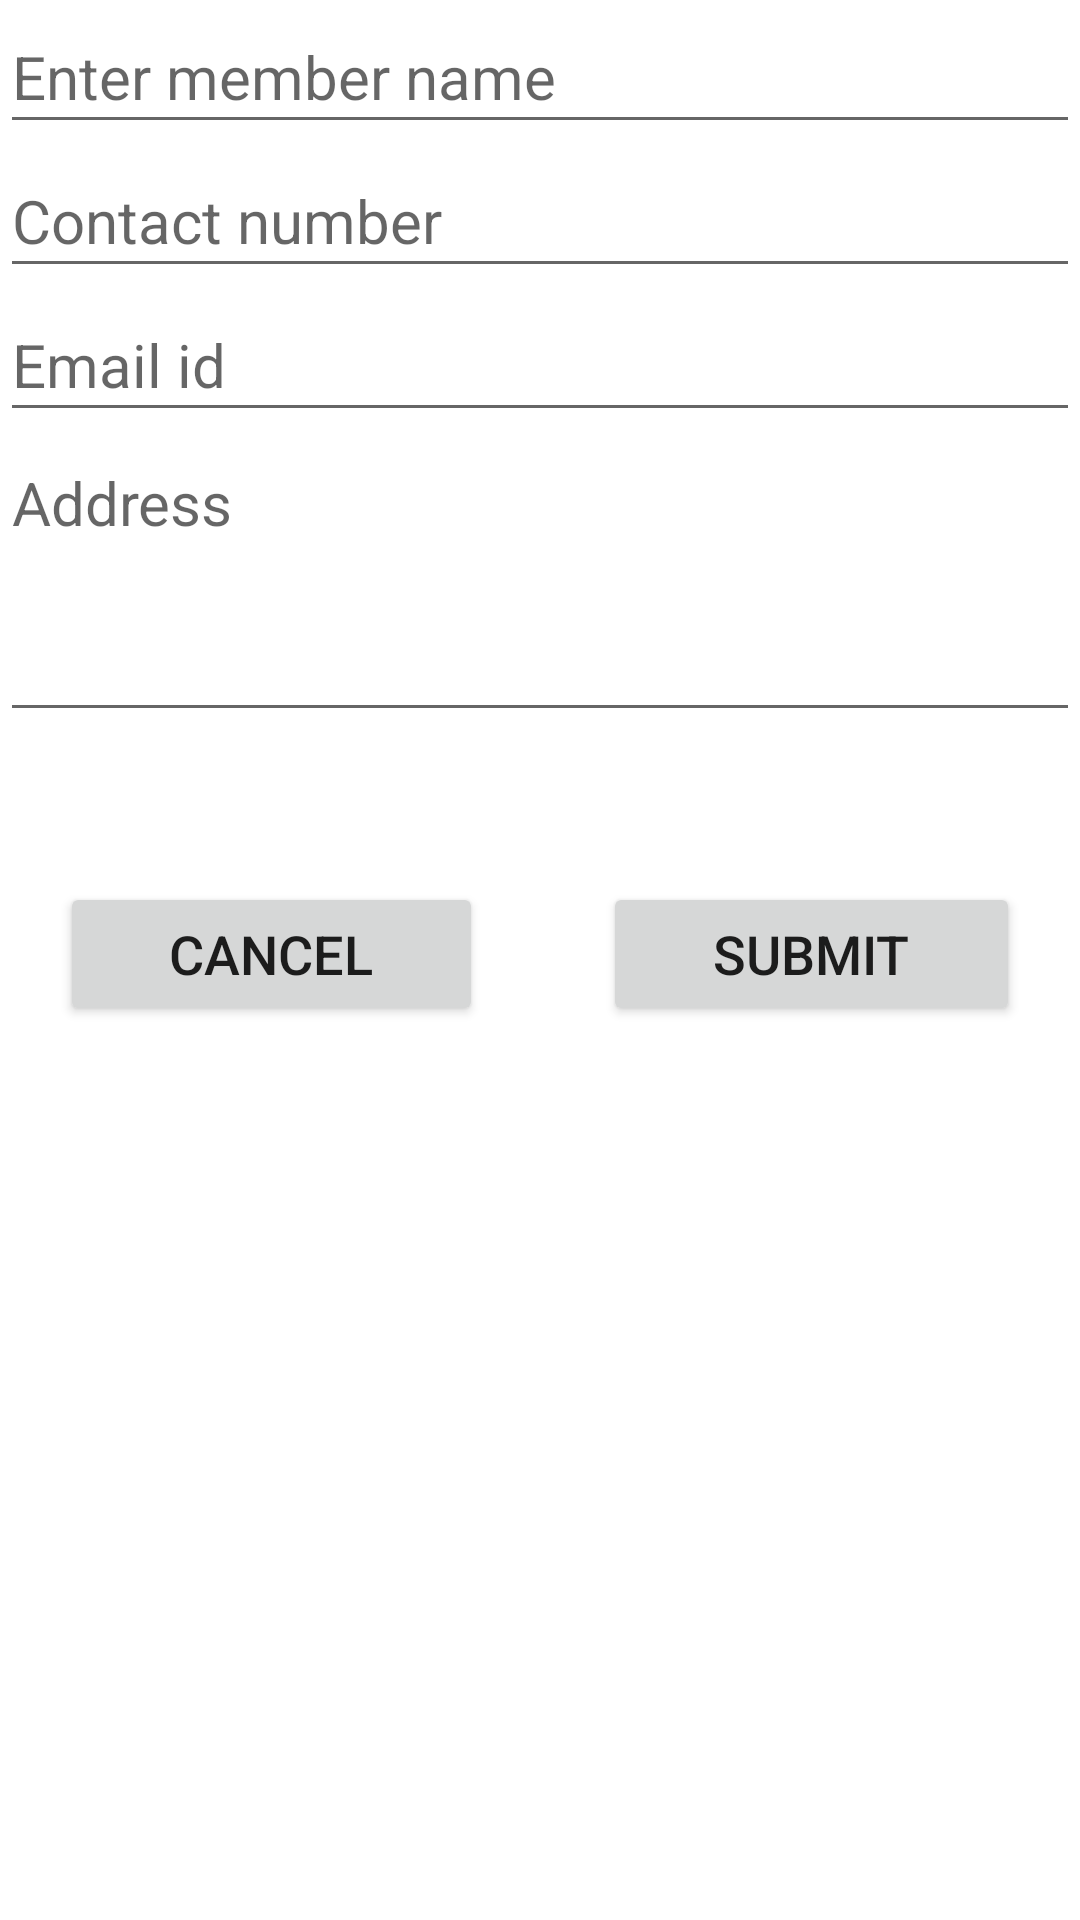

Here is an Android app screen rendered from its layout file. Give the layout XML and the strings, colors and styles it references.
<!-- AndroidManifest.xml: activity theme Theme.Main -->
<!-- res/layout/activity_add_member.xml -->
<?xml version="1.0" encoding="utf-8"?>
<LinearLayout xmlns:android="http://schemas.android.com/apk/res/android"
    xmlns:app="http://schemas.android.com/apk/res-auto"
    xmlns:tools="http://schemas.android.com/tools"
    android:layout_width="match_parent"
    android:layout_height="match_parent"
    android:layout_margin="10dp"
    android:orientation="vertical"
    tools:context=".View.AddMemberActivity">

    <EditText
        android:id="@+id/editTextName"
        android:layout_width="match_parent"
        android:layout_height="wrap_content"
        android:autofillHints=""
        android:ems="10"
        android:hint="@string/enter_member_name"
        android:inputType="textPersonName"
        android:minHeight="48dp"
        android:textSize="20sp" />

    <EditText
        android:id="@+id/editTextNumber"
        android:layout_width="match_parent"
        android:layout_height="wrap_content"
        android:ems="10"
        android:hint="@string/contact_number"
        android:inputType="number"
        android:minHeight="48dp"
        android:textSize="20sp" />

    <EditText
        android:id="@+id/editTextEmail"
        android:layout_width="match_parent"
        android:layout_height="wrap_content"
        android:ems="10"
        android:hint="@string/email_id"
        android:inputType="textEmailAddress"
        android:minHeight="48dp"
        android:textSize="20sp" />

    <EditText
        android:id="@+id/editTextAddress"
        android:layout_width="match_parent"
        android:layout_height="100dp"
        android:ems="10"
        android:gravity="start|top"
        android:hint="@string/address"
        android:inputType="textMultiLine"
        android:textSize="20sp" />

    <LinearLayout
        android:layout_width="match_parent"
        android:layout_height="wrap_content"
        android:layout_marginTop="30dp"
        android:orientation="horizontal">

        <Button
            android:id="@+id/buttonCancel"
            android:layout_width="wrap_content"
            android:layout_height="wrap_content"
            android:layout_margin="20dp"
            android:layout_weight="1"
            android:text="@string/cancel"
            android:textSize="18sp" />

        <Button
            android:id="@+id/buttonSave"
            android:layout_width="wrap_content"
            android:layout_height="wrap_content"
            android:layout_margin="20dp"
            android:layout_weight="1"
            android:text="@string/submit"
            android:textSize="18sp" />
    </LinearLayout>
</LinearLayout>
<!-- resources referenced by this layout -->
<resources>
  <string name="address">Address</string>
  <string name="cancel">Cancel</string>
  <string name="contact_number">Contact number</string>
  <string name="email_id">Email id</string>
  <string name="enter_member_name">Enter member name</string>
  <string name="submit">Submit</string>
  <style name="Theme.Main" parent="Theme.MaterialComponents.Light.DarkActionBar">
          
          <item name="colorPrimary">@color/violet</item>
          <item name="colorPrimaryVariant">#FBE4EC</item>
          <item name="colorOnPrimary">@color/white</item>
          
          <item name="colorSecondary">@color/violet</item>
          <item name="colorSecondaryVariant">@color/violet</item>
          <item name="colorOnSecondary">@color/black</item>
          
          <item name="android:statusBarColor">@color/violet</item>
          
      </style>
  <color name="violet">#C67FFB</color>
  <color name="white">#FFFFFFFF</color>
  <color name="black">#FF000000</color>
</resources>
